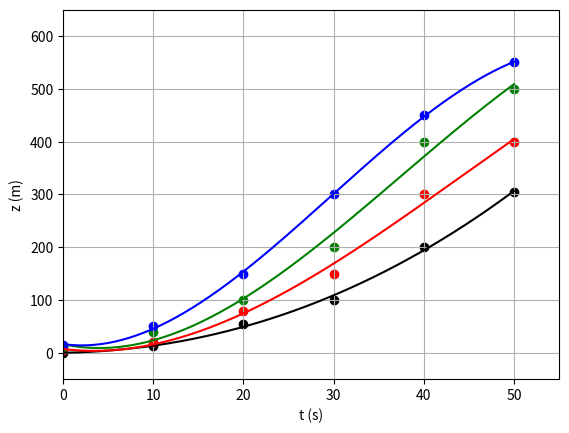

Reproduce this figure in Python.
# Python - SCATTER PLOT - LINEAR SCALES - MULTIPLE

import numpy as np
import matplotlib.pyplot as plt

# Enter the data for the t and z vectors:
t = np.array([0, 10, 20, 30, 40, 50])
z1 = np.array([0, 12, 55, 100, 200, 305])
z2 = np.array([5, 20, 80, 150, 300, 400])
z3 = np.array([10, 40, 100, 200, 400, 500])
z4 = np.array([15, 50, 150, 300, 450, 550])

# The scatter plots:
plt.scatter(t, z1, color="black")
plt.scatter(t, z2, color="red")
plt.scatter(t, z3, color="green")
plt.scatter(t, z4, color="blue")
plt.xlim(0, 55)		# set the x-axis range of values
plt.ylim(-50, 650)	# set the y-axis range of values
plt.xlabel("t (s)")	# set the x-axis label
plt.ylabel("z (m)")	# set the y-axis label
plt.grid(True)

# THE FOLLOWING COMMANDS ARE OPTIONAL AND ADD A LEAST-SQUARES FIT TO THE PLOT

# Least-squares curve fit (polynomial of 3th degree)
fit1 = np.polyfit(t, z1, 3)
fit2 = np.polyfit(t, z2, 3)
fit3 = np.polyfit(t, z3, 3)
fit4 = np.polyfit(t, z4, 3)
p1 = np.poly1d(fit1)
p2 = np.poly1d(fit2)
p3 = np.poly1d(fit3)
p4 = np.poly1d(fit4)

xp = np.linspace(min(t), max(t), 200)

plt.plot(xp, p1(xp), '-', color="black")
plt.plot(xp, p2(xp), '-', color="red")
plt.plot(xp, p3(xp), '-', color="green")
plt.plot(xp, p4(xp), '-', color="blue")

plt.show()

